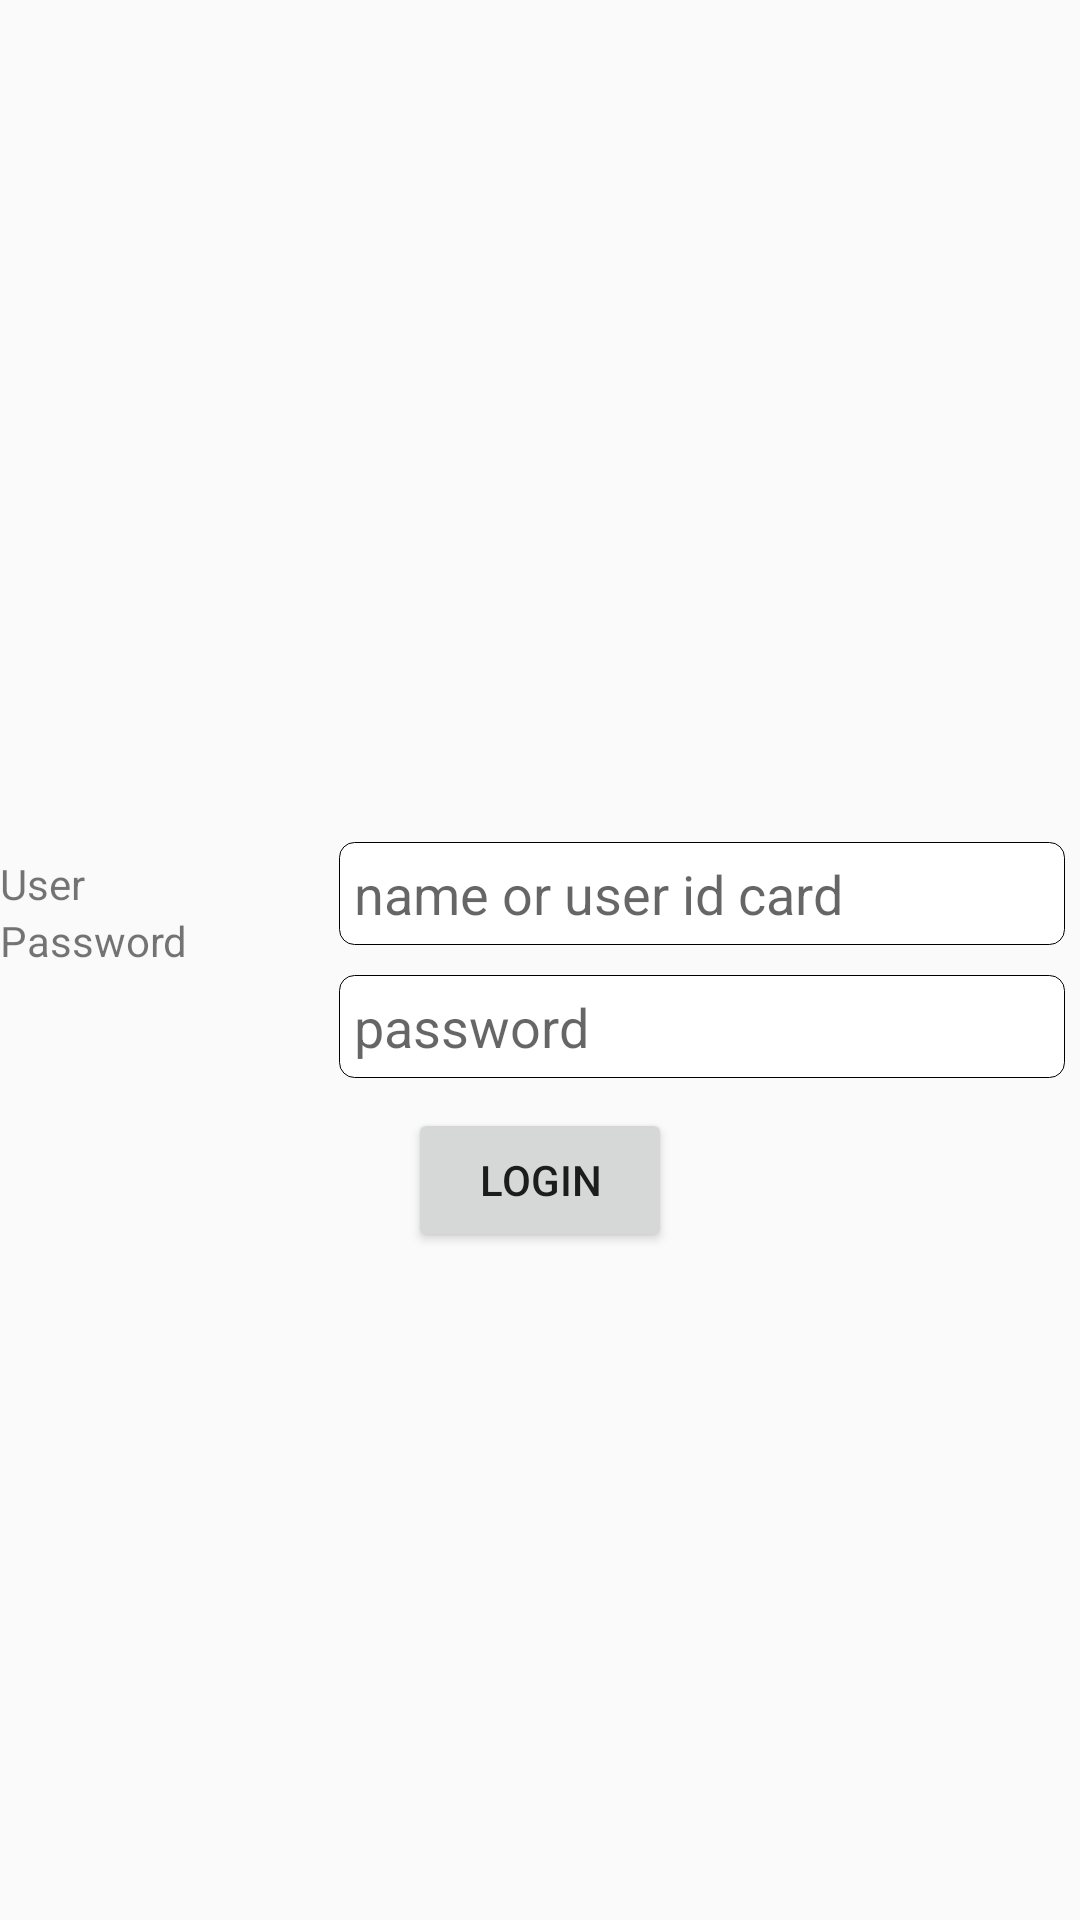

Reconstruct the res/layout file that produces this screen, plus the resources it refers to.
<!-- AndroidManifest.xml: application theme AppTheme -->
<!-- res/layout/activity_login.xml -->
<?xml version="1.0" encoding="utf-8"?>
<RelativeLayout
    xmlns:android="http://schemas.android.com/apk/res/android"
    xmlns:app="http://schemas.android.com/apk/res-auto"
    xmlns:tools="http://schemas.android.com/tools"
    android:layout_width="match_parent"
    android:layout_height="match_parent"
    android:id="@+id/layout_login"
    tools:context=".LoginActivity">

    <LinearLayout
        android:layout_width="match_parent"
        android:layout_height="wrap_content"
        android:id="@+id/layout_info"
        android:layout_centerHorizontal="true"
        android:layout_centerVertical="true"
        android:orientation="horizontal"
        android:weightSum="1">
        <RelativeLayout
            android:layout_width="match_parent"
            android:layout_height="wrap_content"
            android:layout_weight="0.70"
            >
            <TextView
                android:layout_width="match_parent"
                android:layout_height="wrap_content"
                android:id="@+id/txt_user"
                style="@style/headText.Login"
                android:text="User"
                >

            </TextView>
            <TextView
                android:layout_width="match_parent"
                android:layout_height="wrap_content"
                android:layout_below="@+id/txt_user"
                android:id="@+id/txt_pass"
                style="@style/headText.Login"
                android:text="Password">

            </TextView>

        </RelativeLayout>
        <RelativeLayout
            android:layout_width="match_parent"
            android:layout_height="wrap_content"
            android:layout_weight="0.30"
            >
            <EditText
                android:layout_width="match_parent"
                android:layout_height="wrap_content"
                android:id="@+id/edit_user"
                android:hint="name or user id card"
                style="@style/editText">

            </EditText>
            <EditText
                android:layout_width="match_parent"
                android:layout_height="wrap_content"
                android:layout_below="@id/edit_user"
                android:id="@+id/edit_pass"
                android:hint="password"
                style="@style/editText">

            </EditText>
        </RelativeLayout>

    </LinearLayout>
    <Button
        android:layout_width="wrap_content"
        android:layout_height="wrap_content"
        android:id="@+id/btn_login"
        android:layout_below="@+id/layout_info"
        android:layout_marginTop="5dp"
        android:layout_centerHorizontal="true"
        android:text="login">
    </Button>
    <ProgressBar
        android:id="@+id/progressBar"
        style="?android:attr/progressBarStyle"
        android:layout_width="wrap_content"
        android:layout_height="wrap_content"
        android:layout_centerInParent="true"/>
</RelativeLayout>
<!-- resources referenced by this layout -->
<resources>
  <style name="editText">
          <item name="android:padding">5dp</item>
          <item name="android:layout_margin">5dp</item>
          <item name="android:textColor">@color/editText</item>
          <item name="android:hint">กรุณากรอกข้อมูล</item>
          <item name="android:background">@drawable/background_edit_text</item>
      </style>
  <style name="AppTheme" parent="Theme.AppCompat.Light.DarkActionBar">
          
          <item name="colorPrimary">@color/colorPrimary</item>
          <item name="colorPrimaryDark">@color/colorPrimaryDark</item>
          <item name="colorAccent">@color/colorAccent</item>
      </style>
  <color name="editText">#8B000000</color>
  <!-- drawable background_edit_text (drawable) -->
  <?xml version="1.0" encoding="utf-8"?>
  <shape xmlns:android="http://schemas.android.com/apk/res/android">
      <stroke android:color="#000" android:width="0.01dp"></stroke>
      <corners android:radius="5dp"></corners>
      <solid android:color="#FFFF"></solid>
  </shape>
  <color name="colorPrimary">#008577</color>
  <color name="colorPrimaryDark">#00574B</color>
  <color name="colorAccent">#D81B60</color>
</resources>
